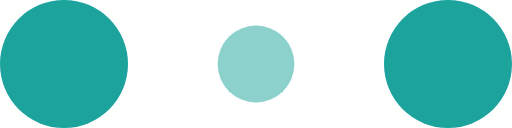
t = 0.00 s
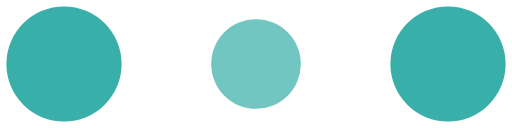
t = 0.10 s
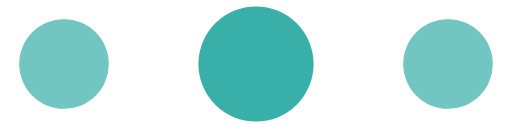
t = 0.30 s
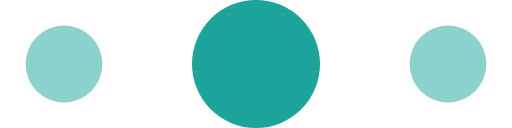
t = 0.40 s
t = 0.50 s: frame unchanged from t = 0.30 s, image omitted
t = 0.70 s: frame unchanged from t = 0.10 s, image omitted

The animated SVG that drew these frames (rendered in a browser with its animation timeline set to each time). Animation: 6 SMIL elements (animate=6); one cycle of 0.80 s, repeats indefinitely.

<!-- By Sam Herbert (@sherb), for everyone. More @ http://goo.gl/7AJzbL -->
<svg width="80" height="20" viewBox="0 0 120 30" xmlns="http://www.w3.org/2000/svg" fill="#1BA39C">
    <circle cx="15" cy="15" r="15">
        <animate attributeName="r" from="15" to="15"
                 begin="0s" dur="0.8s"
                 values="15;9;15" calcMode="linear"
                 repeatCount="indefinite" />
        <animate attributeName="fill-opacity" from="1" to="1"
                 begin="0s" dur="0.8s"
                 values="1;.5;1" calcMode="linear"
                 repeatCount="indefinite" />
    </circle>
    <circle cx="60" cy="15" r="9" fill-opacity="0.3">
        <animate attributeName="r" from="9" to="9"
                 begin="0s" dur="0.8s"
                 values="9;15;9" calcMode="linear"
                 repeatCount="indefinite" />
        <animate attributeName="fill-opacity" from="0.5" to="0.5"
                 begin="0s" dur="0.8s"
                 values=".5;1;.5" calcMode="linear"
                 repeatCount="indefinite" />
    </circle>
    <circle cx="105" cy="15" r="15">
        <animate attributeName="r" from="15" to="15"
                 begin="0s" dur="0.8s"
                 values="15;9;15" calcMode="linear"
                 repeatCount="indefinite" />
        <animate attributeName="fill-opacity" from="1" to="1"
                 begin="0s" dur="0.8s"
                 values="1;.5;1" calcMode="linear"
                 repeatCount="indefinite" />
    </circle>
</svg>
